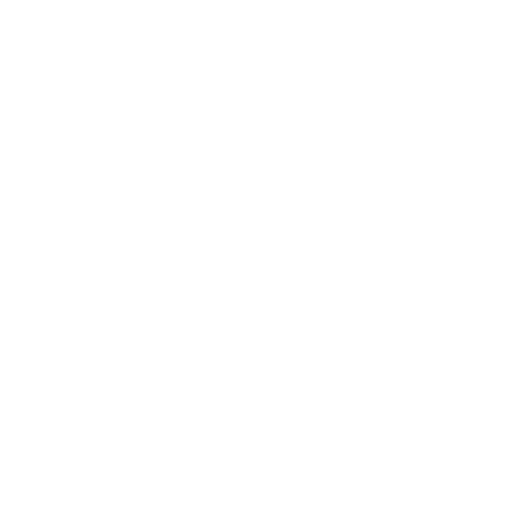
t = 0.00 s
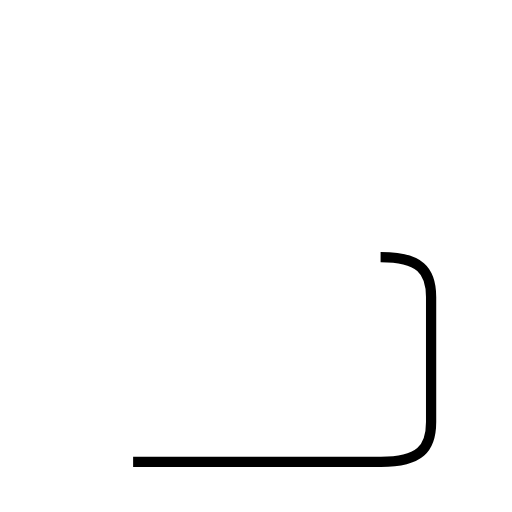
t = 1.53 s
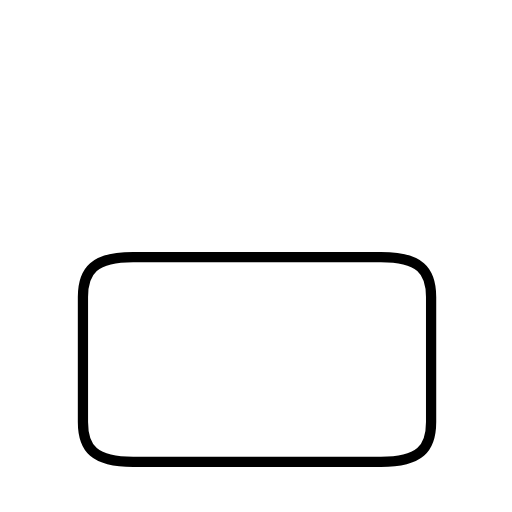
t = 3.06 s
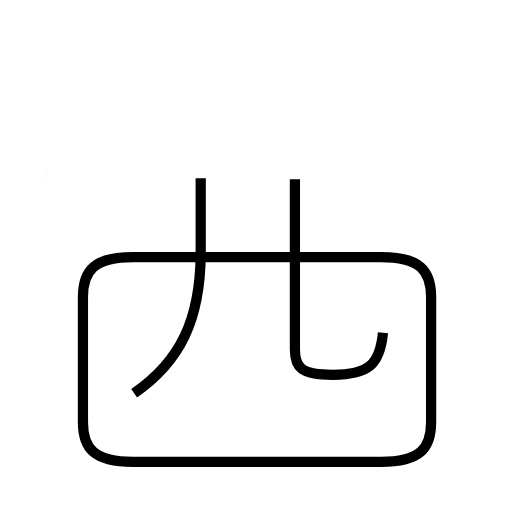
t = 4.63 s
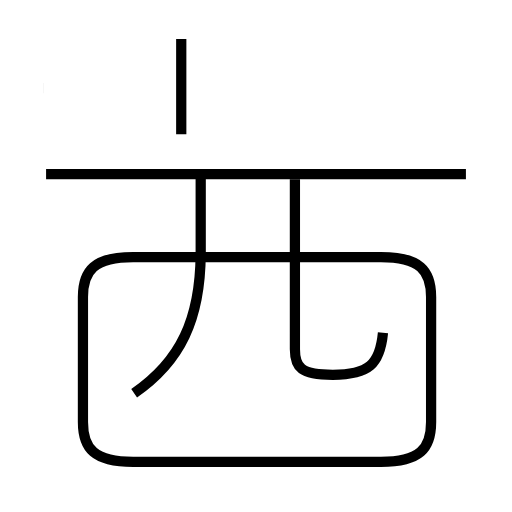
t = 6.14 s
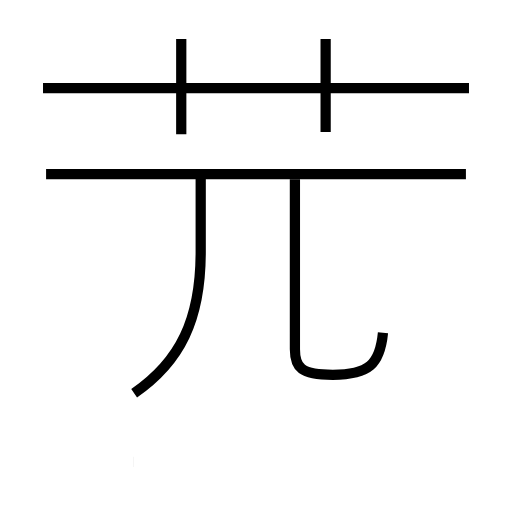
t = 7.66 s

The animated SVG that drew these frames (rendered in a browser with its animation timeline set to each time). Animation: 7 SMIL elements (animate=7); one cycle of 7.66 s.

<?xml version='1.0' encoding='utf-8'?>
<svg viewBox="0.0 -6.0 50.0 50.0" version="1.1" xmlns="http://www.w3.org/2000/svg"><rect x="-1000" y="-1000" width="2000" height="2000" stroke="white" fill="white" /><g style="fill:none;stroke:#000000;stroke-width:1"><path d="M 13.0 1.1 L 37.2 1.1 C 41.0 1.1 42.1 -0.2 42.1 -2.8 L 42.1 -15.0 C 42.1 -17.6 41.0 -18.9 37.2 -18.9 L 13.0 -18.9 C 9.2 -18.9 8.1 -17.6 8.1 -15.0 L 8.1 -2.8 C 8.1 -0.2 9.2 1.1 13.0 1.1 Z " transform="translate(0.0 38.0)" stroke-dasharray="101.91455710495514" stroke-dashoffset="101.91455710495514"><animate attributeName="stroke-dashoffset" from="101.91455710495514" to="0" dur="3.057436713148654s" begin="0s; anim_end.end" fill="freeze" id="anim0" /></path><path d="M 13.1 -5.6 C 17.6 -8.7 19.6 -12.8 19.6 -19.4 L 19.6 -26.6 " transform="translate(0.0 38.0)" stroke-dasharray="23.175507730512635" stroke-dashoffset="23.175507730512635"><animate attributeName="stroke-dashoffset" from="23.175507730512635" to="0" dur="0.695265231915379s" begin="anim0.end" fill="freeze" id="anim1" /></path><path d="M 37.4 -11.5 C 37.1 -8.4 36.0 -7.4 32.5 -7.4 C 29.4 -7.4 28.8 -8.1 28.8 -9.9 L 28.8 -26.5 " transform="translate(0.0 38.0)" stroke-dasharray="29.206515591357896" stroke-dashoffset="29.206515591357896"><animate attributeName="stroke-dashoffset" from="29.206515591357896" to="0" dur="0.8761954677407369s" begin="anim1.end" fill="freeze" id="anim2" /></path><path d="M 4.5 -27.0 L 45.5 -27.0 " transform="translate(0.0 38.0)" stroke-dasharray="41.0" stroke-dashoffset="41.0"><animate attributeName="stroke-dashoffset" from="41.0" to="0" dur="1.23s" begin="anim2.end" fill="freeze" id="anim3" /></path><path d="M 17.7 -30.9 L 17.7 -40.2 " transform="translate(0.0 38.0)" stroke-dasharray="9.300000000000004" stroke-dashoffset="9.300000000000004"><animate attributeName="stroke-dashoffset" from="9.300000000000004" to="0" dur="0.27900000000000014s" begin="anim3.end" fill="freeze" id="anim4" /></path><path d="M 4.2 -35.4 L 45.8 -35.4 " transform="translate(0.0 38.0)" stroke-dasharray="41.599999999999994" stroke-dashoffset="41.599999999999994"><animate attributeName="stroke-dashoffset" from="41.599999999999994" to="0" dur="1.2479999999999998s" begin="anim4.end" fill="freeze" id="anim5" /></path><path d="M 31.8 -31.1 L 31.8 -40.2" transform="translate(0.0 38.0)" stroke-dasharray="9.100000000000001" stroke-dashoffset="9.100000000000001"><animate attributeName="stroke-dashoffset" from="9.100000000000001" to="0" dur="0.273s" begin="anim5.end" fill="freeze" id="anim_end" /></path></g></svg>
